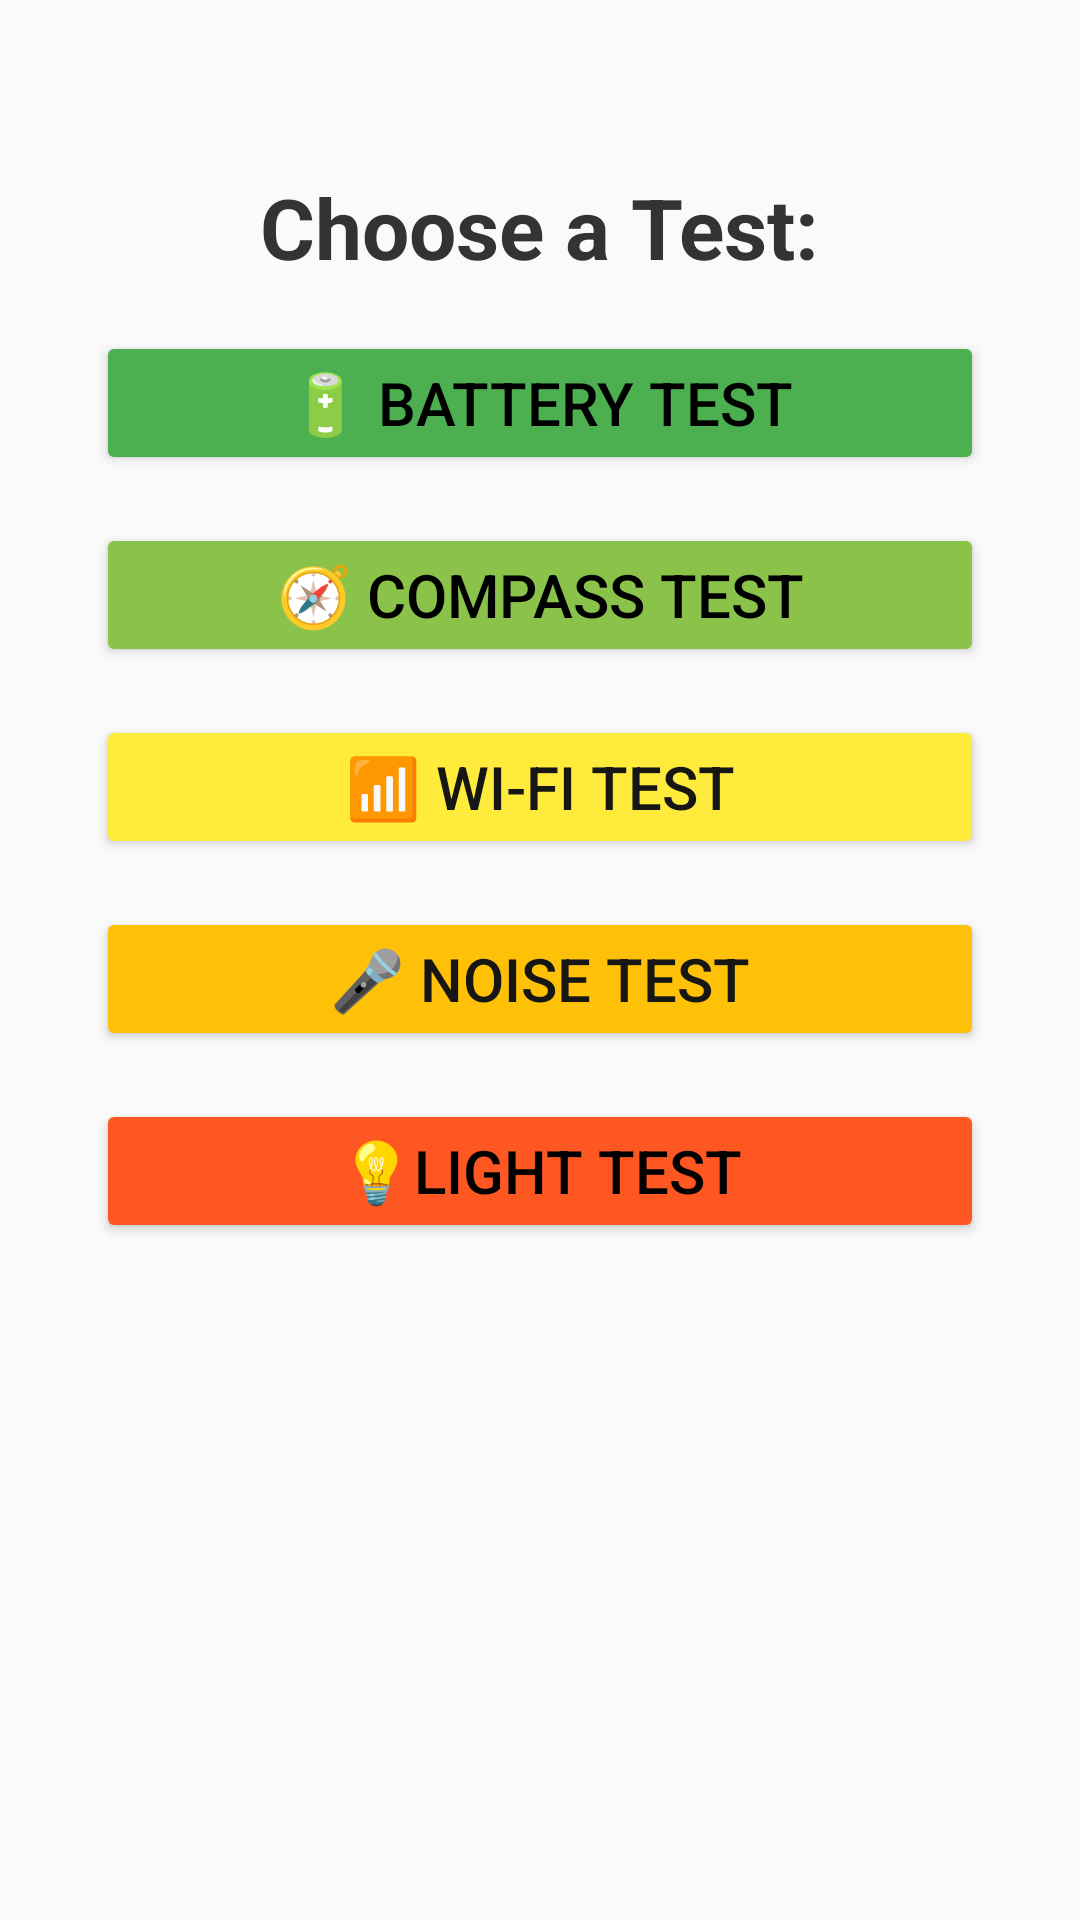

The Android layout XML behind this screen, and the referenced resources:
<!-- AndroidManifest.xml: application theme Theme.Hw1_mobileSuc -->
<!-- res/layout/activity_main.xml -->
<?xml version="1.0" encoding="utf-8"?>
<ScrollView xmlns:android="http://schemas.android.com/apk/res/android"
    android:layout_width="match_parent"
    android:layout_height="match_parent"
    android:background="#FAFAFA">

    <LinearLayout
        android:layout_width="match_parent"
        android:layout_height="wrap_content"
        android:orientation="vertical"
        android:padding="32dp"
        android:gravity="center_horizontal">

        <TextView
            android:id="@+id/titleText"
            android:layout_width="wrap_content"
            android:layout_height="wrap_content"
            android:text="Choose a Test:"
            android:textSize="28sp"
            android:textStyle="bold"
            android:textColor="#333333"
            android:layout_marginTop="25dp"
            />

        <Button
            android:id="@+id/batteryTestButton"
            android:layout_width="match_parent"
            android:layout_height="wrap_content"
            android:text="🔋 Battery Test"
            android:backgroundTint="#4CAF50"
            android:textColor="#000000"
            android:textSize="20sp"
            android:layout_marginTop="16dp"
            android:elevation="4dp" />

        <Button
            android:id="@+id/compassTestButton"
            android:layout_width="match_parent"
            android:layout_height="wrap_content"
            android:text="🧭 Compass Test"
            android:backgroundTint="#8BC34A"
            android:textColor="#000000"
            android:textSize="20sp"
            android:layout_marginTop="16dp"
            android:elevation="4dp" />
        <Button
            android:id="@+id/wifiTestButton"
            android:layout_width="match_parent"
            android:layout_height="wrap_content"
            android:text="📶 Wi-Fi Test"
            android:backgroundTint="#FFEB3B"
            android:textColor="#161615"
            android:textSize="20sp"
            android:layout_marginTop="16dp"
            android:elevation="4dp" />
        <Button
            android:id="@+id/noiseTestButton"
            android:layout_width="match_parent"
            android:layout_height="wrap_content"
            android:text="🎤 Noise Test"
            android:backgroundTint="#FFC107"
            android:textColor="#161615"
            android:textSize="20sp"
            android:layout_marginTop="16dp"
            android:elevation="4dp" />
        <Button
            android:id="@+id/lightTestButton"
            android:layout_width="match_parent"
            android:layout_height="wrap_content"
            android:text="💡light Test"
            android:backgroundTint="#FF5722"
            android:textColor="#000000"
            android:textSize="20sp"
            android:layout_marginTop="16dp"
            android:elevation="4dp" />
    </LinearLayout>
</ScrollView>
<!-- resources referenced by this layout -->
<resources>
  <style name="Theme.Hw1_mobileSuc" parent="Base.Theme.Hw1_mobileSuc" />
  <style name="Base.Theme.Hw1_mobileSuc" parent="Theme.Material3.DayNight.NoActionBar">
          
          
      </style>
</resources>
